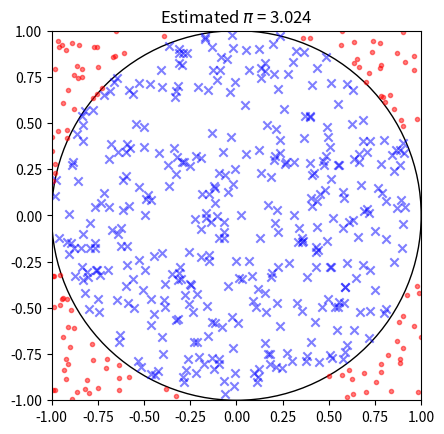
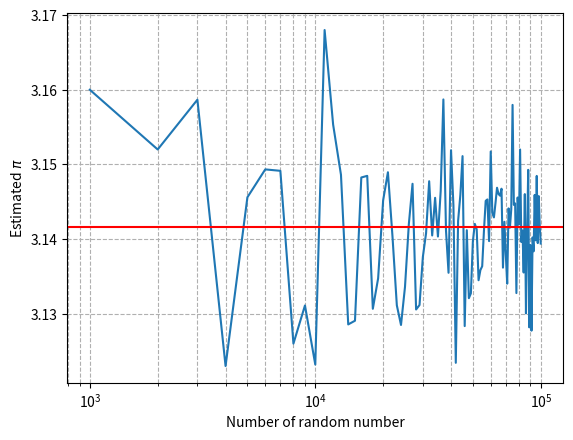

Write the Python code that produced these figures, in order.


###############
# Authored by Weisheng Jiang
# Book 5  |  From Basic Arithmetic to Machine Learning
# Published and copyrighted by Tsinghua University Press
# Beijing, China, 2022
###############

import numpy as np
import matplotlib.pyplot as plt

X = np.random.uniform(-1, 1, size = (500,2))
x = X[:,0]
y = X[:,1]

masks = np.sqrt(x**2 + y**2) < 1

pi_est = 4 * sum(masks)/len(x)

fig, ax = plt.subplots()

# plot a unit circle
circ = plt.Circle((0, 0), radius=1, edgecolor='k', facecolor='None')
ax.add_patch(circ)

# plot data inside the circle
plt.scatter(x[masks], y[masks], marker="x", alpha=0.5, color = 'b')

# plot data outside the circle
plt.scatter(x[~masks], y[~masks], marker=".", alpha=0.5, color = 'r')
plt.axis('scaled')
plt.title('Estimated $\pi$ = %1.3f' %(pi_est))
plt.xlim(-1, 1)
plt.ylim(-1, 1)

# define a function of estimating pi

def est_pi(n):
    X = np.random.uniform(-1, 1, size = (int(n),2))
    x = X[:,0]
    y = X[:,1]

    masks = np.sqrt(x**2 + y**2) < 1

    return 4 * sum(masks)/len(x)

n_array = np.linspace(1000,1000*100,100)

est_pi_array = np.empty(len(n_array))

# convergence of estimated pi

i = 0
for n in n_array:
    pi_est = est_pi(n)
    est_pi_array[i] = pi_est
    i = i + 1

fig, ax = plt.subplots()

plt.semilogx(n_array, est_pi_array)
plt.xlabel("Number of random number")
plt.ylabel("Estimated $\pi$")
plt.axhline(np.pi, color="r");

plt.grid(True, which="both", ls="--")
